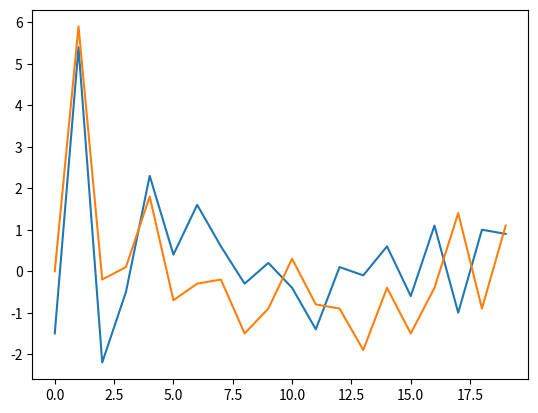

Recreate this plot in Python.
import os
import random
import numpy as np
import matplotlib.pyplot as plt


def calculate_rashba(x0):
    Bx = x0[:, 0]
    By = x0[:, 1]
    eff_m = 0.014
    B = (Bx*Bx + By*By) ** 0.5
    grad_B = np.gradient(B)
    grad_Bx = np.gradient(Bx)
    dphi_dx = -(Bx*grad_B - B*grad_Bx) / (B*By*2*np.pi)
    alpha = (3.818E-11/eff_m) * dphi_dx
    cost = np.nanmax(alpha[alpha != np.inf])
    return cost


def acceptance_probability(old, new, T):
    """
    If the new cost value is larger than the old one, accept the new cost
    value with 100% probability. If the new cost value is smaller than the old,
    accept the new cost value with a probability equal to exp[(new - old) / T]
    T gets smaller at every iteration, i.e. we accept weaker cost values with
    lower probability
    """
    if new > old:
        a = 1
    else:
        a = np.exp((new - old) / T)
    return a


def simulated_annealing(x0: [float], T: float,
                        T_min: float, alpha: float):
    if not os.path.exists('./sim_annealing'):
        os.makedirs('sim_annealing')
    max_costs = []
    max_actions = []
    max_cost = 0.0
    x_new = x0.copy()
    while T > T_min:
        count = 0
        while(count < 100):
            cost_new = calculate_rashba(x_new)
            print('x0: ', x0)
            print('x_new: ', x_new)
            print('new cost: ' + str(cost_new))
            ap = acceptance_probability(max_cost, cost_new, T)
            if ap > random.random():
                x0 = x_new.copy()
                max_cost = cost_new
                max_costs.append(max_cost)
                max_actions.append(x0)
            # Choose Bx or By
            B_param = random.choice([0, 1])
            # Choose a parameter to change
            param = random.choice([i for i in range(20)])
            # Reset x_new to the latest accepted action
            x_new = x0.copy()
            # Make a move and make sure it is different from original
            new_move = random.choice([0.1, -0.1])
            x_new[param][B_param] += new_move
            count += 1
            print('max cost: ' + str(max_cost))
        np.save("sim_annealing/costs" + str(T), max_costs)
        np.save("sim_annealing/action" + str(T), max_actions)
        T = T * alpha
    plt.plot([i for i in range(20)], x0[:, 0])
    plt.plot([i for i in range(20)], x0[:, 1])
    plt.show()


x0 = np.array([[0., 0.] for i in range(20)])
T = 1.0
T_min = 0.00001
alpha = 0.8
simulated_annealing(x0, T, T_min, alpha)
